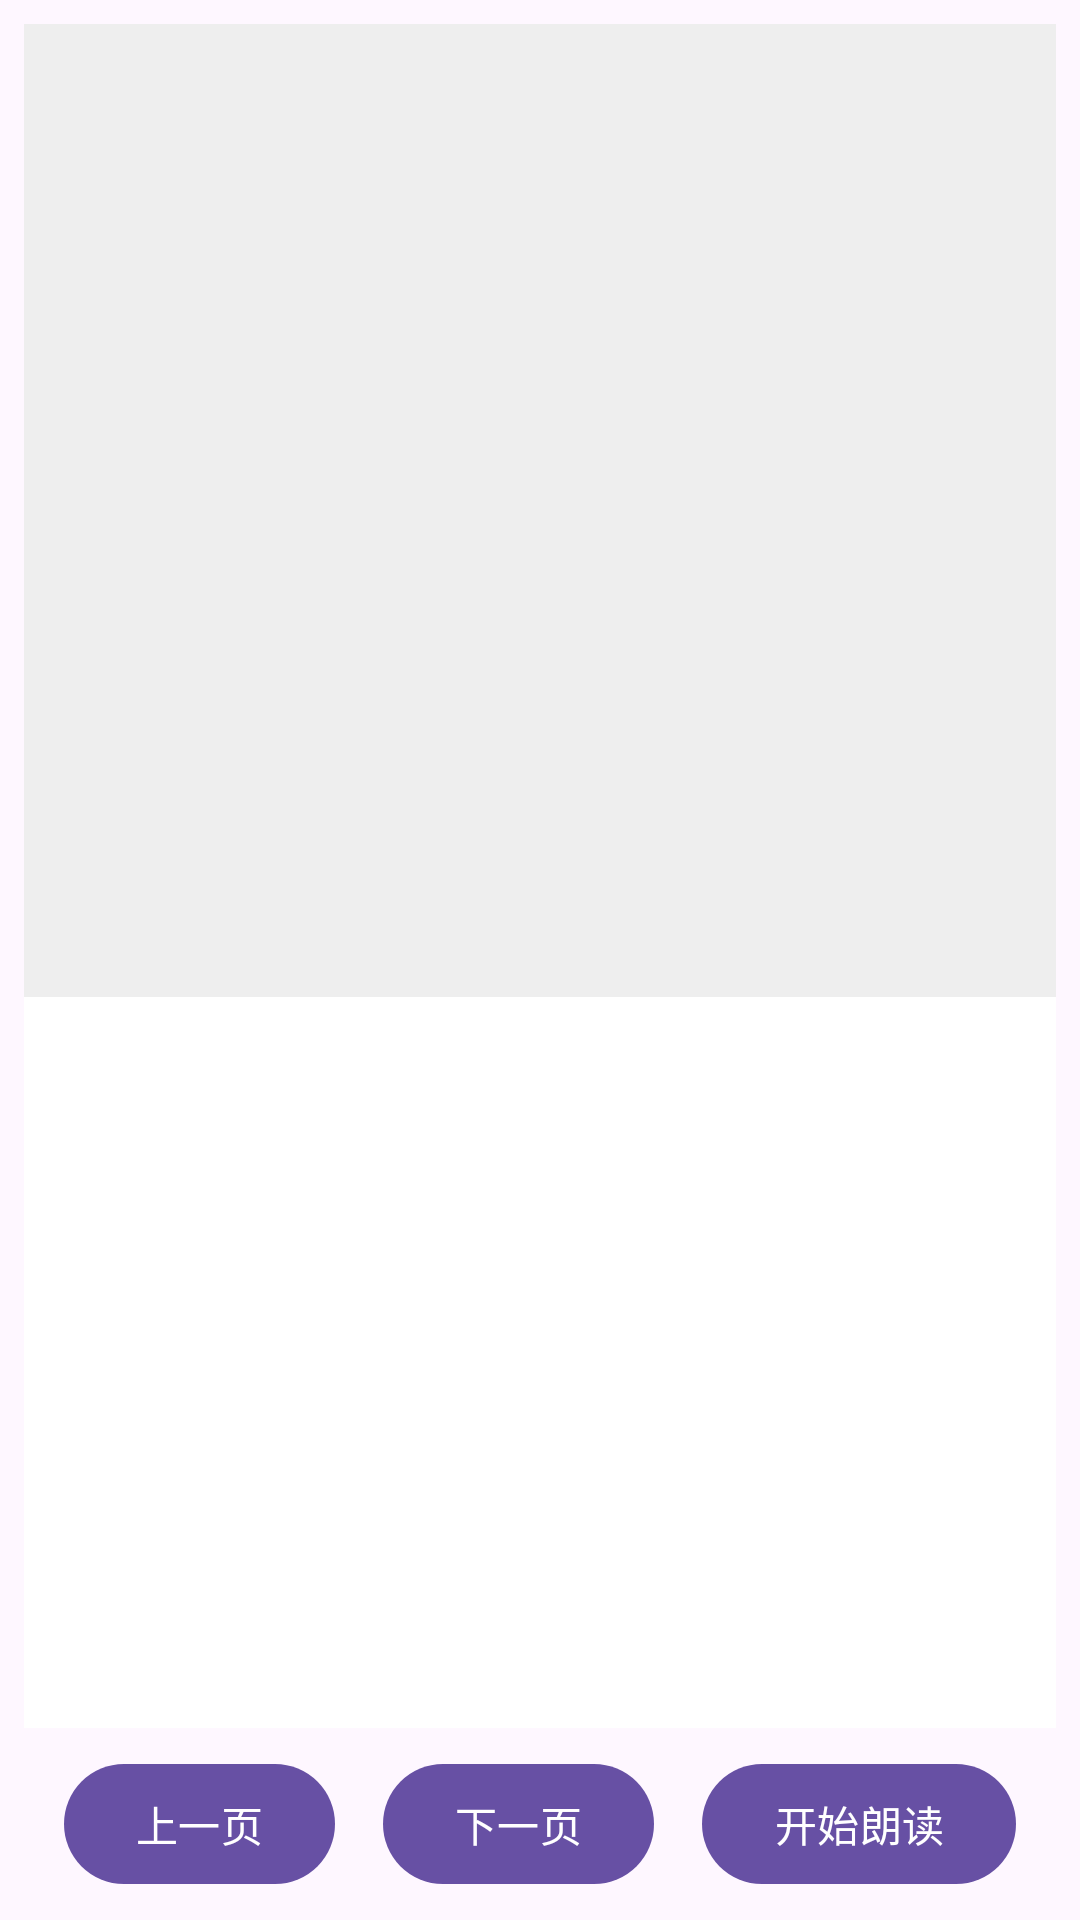

Reconstruct the res/layout file that produces this screen, plus the resources it refers to.
<!-- AndroidManifest.xml: application theme Theme.Reader1 -->
<!-- res/layout/activity_pdf_reader_advanced.xml -->
<LinearLayout xmlns:android="http://schemas.android.com/apk/res/android"
    android:orientation="vertical" android:layout_width="match_parent"
    android:layout_height="match_parent" android:padding="8dp">

    <ImageView
        android:id="@+id/pdfPageImage"
        android:layout_width="match_parent"
        android:layout_height="0dp"
        android:layout_weight="4"
        android:scaleType="fitCenter"
        android:background="#EEE"/>

    <androidx.recyclerview.widget.RecyclerView
        android:id="@+id/rvTextLines"
        android:layout_width="match_parent"
        android:layout_height="0dp"
        android:layout_weight="3"
        android:background="#FFF"/>

    <LinearLayout
        android:layout_width="match_parent"
        android:layout_height="wrap_content"
        android:gravity="center"
        android:orientation="horizontal"
        android:paddingTop="8dp">

        <Button android:id="@+id/btnPrevPage" android:text="上一页"
            android:layout_width="wrap_content" android:layout_height="wrap_content"/>
        <Button android:id="@+id/btnNextPage" android:text="下一页"
            android:layout_width="wrap_content" android:layout_height="wrap_content"
            android:layout_marginLeft="16dp"/>
        <Button android:id="@+id/btnRead" android:text="开始朗读"
            android:layout_width="wrap_content" android:layout_height="wrap_content"
            android:layout_marginLeft="16dp"/>
    </LinearLayout>

</LinearLayout>
<!-- resources referenced by this layout -->
<resources>
  <style name="Theme.Reader1" parent="Base.Theme.Reader1" />
  <style name="Base.Theme.Reader1" parent="Theme.Material3.DayNight.NoActionBar">
          
          
      </style>
</resources>
